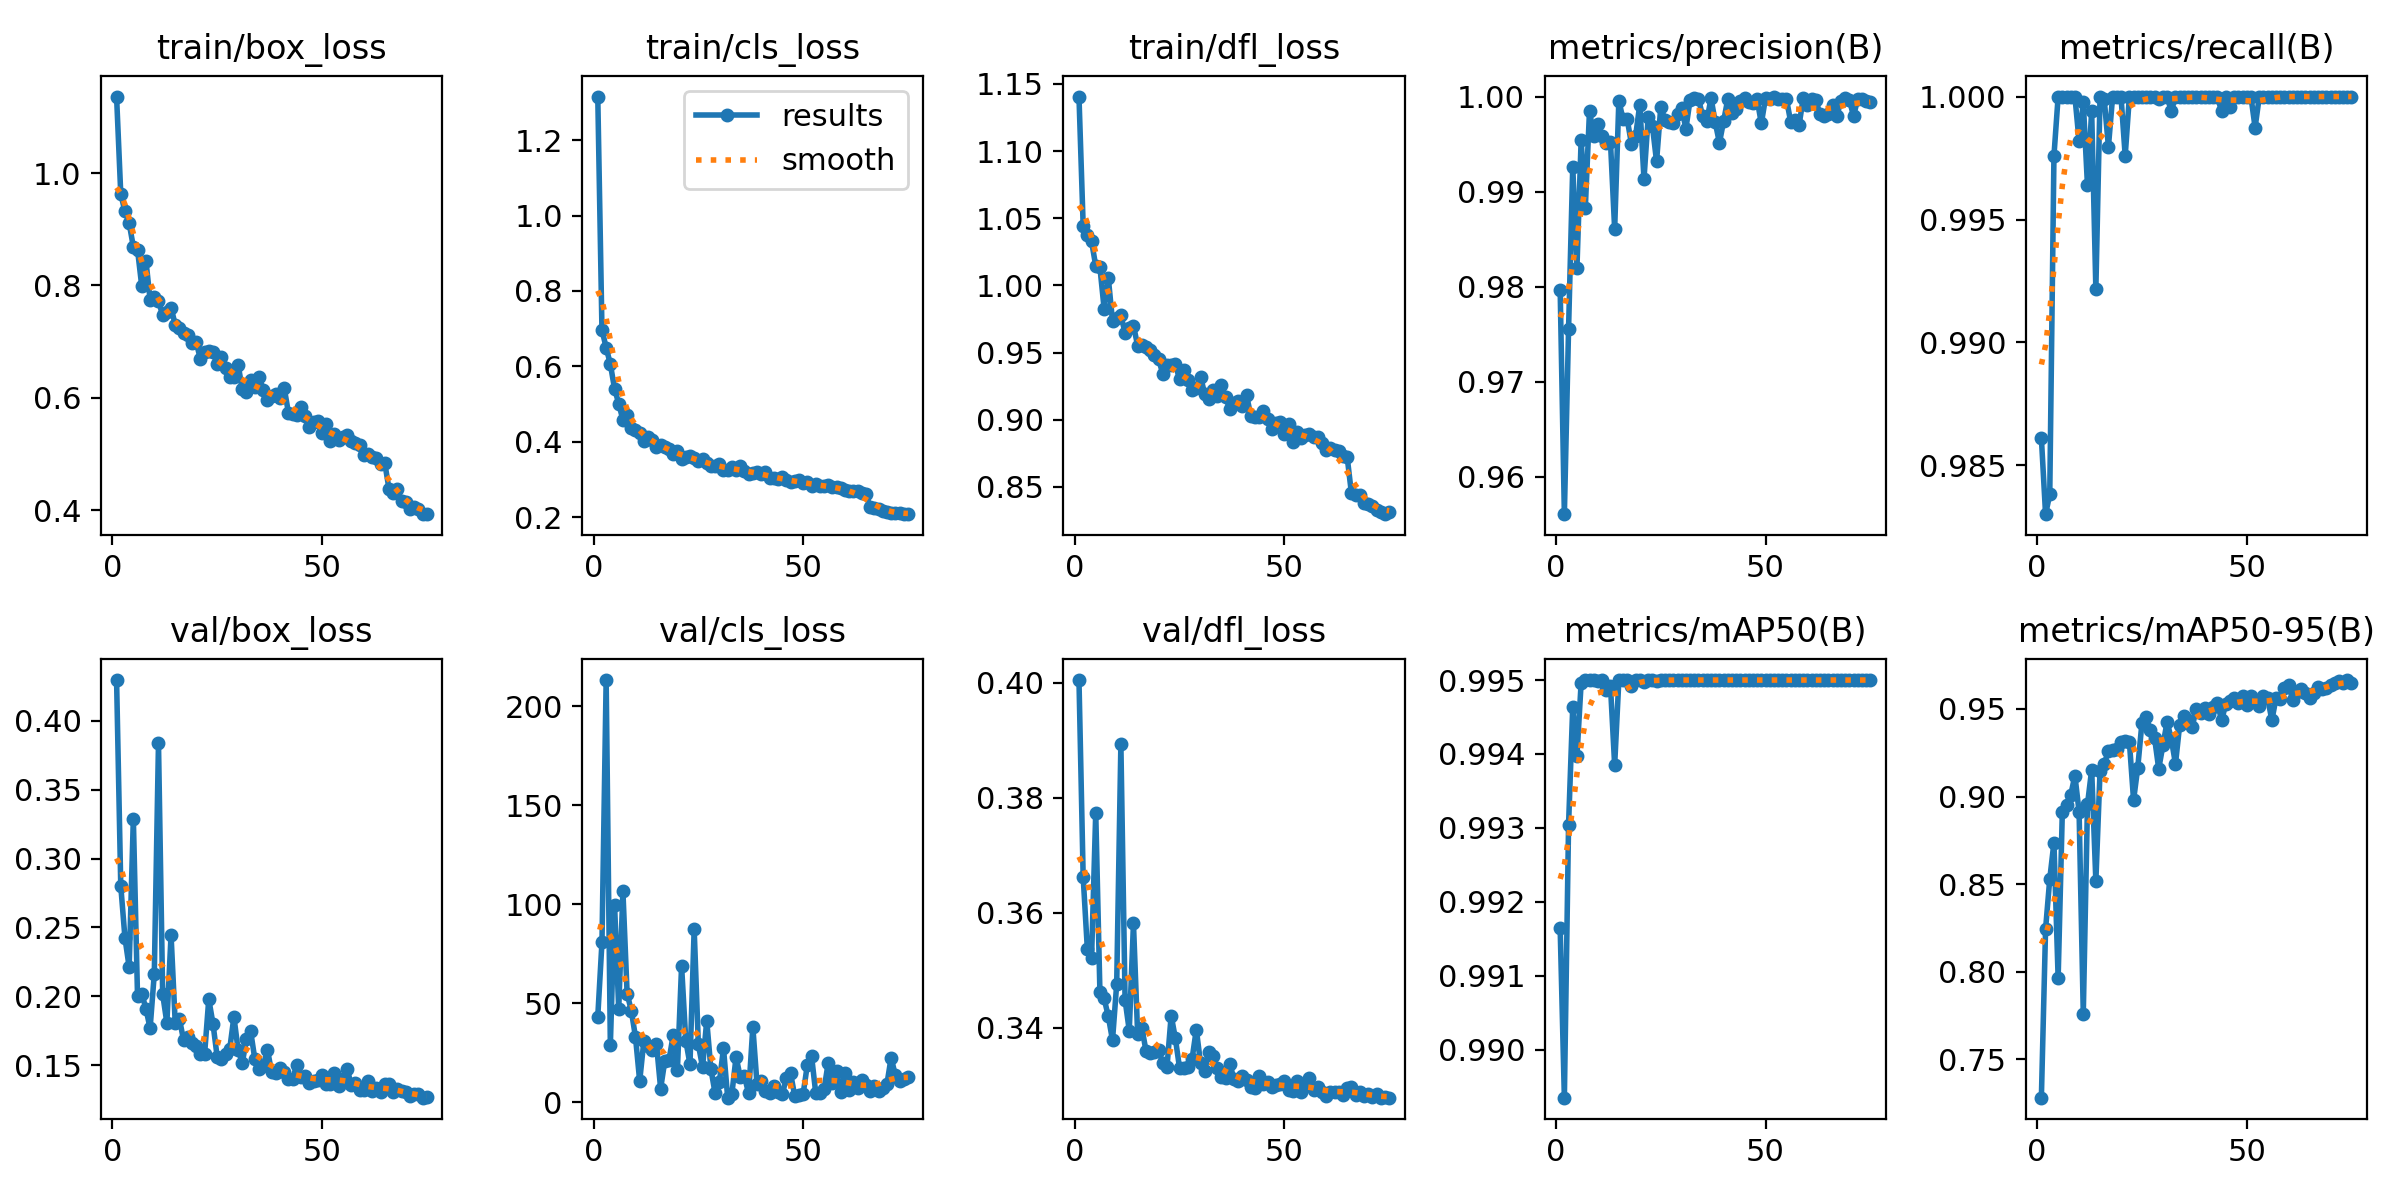

The file beside this chart, header and first rows:
epoch, time, train/box_loss, train/cls_loss, train/dfl_loss, metrics/precision(B), metrics/recall(B), metrics/mAP50(B), metrics/mAP50-95(B), val/box_loss, val/cls_loss, val/dfl_loss, lr/pg0, lr/pg1, lr/pg2
1, 17.69, 1.136, 1.316, 1.141, 0.9797, 0.9861, 0.9916, 0.7282, 0.4297, 43.19, 0.4005, 0.0006601, 0.0006601, 0.0006601
2, 32.55, 0.9627, 0.6962, 1.045, 0.9561, 0.983, 0.9893, 0.8244, 0.2802, 80.75, 0.3663, 0.001309, 0.001309, 0.001309
3, 47.32, 0.9319, 0.65, 1.037, 0.9755, 0.9838, 0.993, 0.853, 0.2424, 213.3, 0.3537, 0.001941, 0.001941, 0.001941
4, 61.72, 0.9112, 0.6059, 1.033, 0.9926, 0.9976, 0.9946, 0.8738, 0.2213, 28.87, 0.3521, 0.001921, 0.001921, 0.001921
5, 75.94, 0.8688, 0.5409, 1.014, 0.982, 1, 0.994, 0.7963, 0.3291, 99.82, 0.3774, 0.001894, 0.001894, 0.001894
6, 90.38, 0.8636, 0.501, 1.013, 0.9954, 1, 0.995, 0.8915, 0.2, 47.16, 0.3461, 0.001868, 0.001868, 0.001868
7, 104.7, 0.7994, 0.4576, 0.9827, 0.9883, 1, 0.995, 0.895, 0.202, 106.5, 0.3451, 0.001842, 0.001842, 0.001842
8, 119, 0.8442, 0.4701, 1.005, 0.9985, 1, 0.995, 0.9008, 0.1911, 54.84, 0.342, 0.001815, 0.001815, 0.001815
9, 133.2, 0.7749, 0.4368, 0.9736, 0.9959, 1, 0.995, 0.912, 0.1768, 46.21, 0.3378, 0.001789, 0.001789, 0.001789
10, 147.8, 0.779, 0.4317, 0.9756, 0.9971, 0.9982, 0.995, 0.8913, 0.2163, 32.91, 0.3476, 0.001762, 0.001762, 0.001762
11, 161.9, 0.7722, 0.4236, 0.9776, 0.9958, 0.9998, 0.995, 0.7761, 0.3837, 10.6, 0.3893, 0.001736, 0.001736, 0.001736
12, 176.2, 0.7472, 0.4026, 0.9647, 0.9951, 0.9964, 0.9949, 0.8955, 0.2015, 30.99, 0.3448, 0.00171, 0.00171, 0.00171
13, 190.6, 0.7533, 0.4121, 0.9685, 0.9952, 0.9994, 0.9949, 0.9153, 0.1808, 28.35, 0.3395, 0.001683, 0.001683, 0.001683
14, 205.7, 0.7605, 0.4045, 0.97, 0.9861, 0.9922, 0.9939, 0.8518, 0.2445, 26.39, 0.3581, 0.001657, 0.001657, 0.001657
15, 220.7, 0.7301, 0.385, 0.9552, 0.9996, 1, 0.995, 0.9146, 0.1803, 29.47, 0.3388, 0.00163, 0.00163, 0.00163
16, 235.7, 0.7238, 0.3912, 0.9557, 0.9976, 0.9999, 0.995, 0.9185, 0.1834, 6.816, 0.34, 0.001604, 0.001604, 0.001604
17, 250.7, 0.7153, 0.3849, 0.954, 0.9976, 0.998, 0.995, 0.9263, 0.1681, 20.93, 0.3359, 0.001578, 0.001578, 0.001578
18, 265.3, 0.7116, 0.38, 0.9522, 0.995, 1, 0.9949, 0.9266, 0.1705, 21.4, 0.3356, 0.001551, 0.001551, 0.001551
19, 280.1, 0.6986, 0.3671, 0.948, 0.9959, 1, 0.995, 0.9273, 0.1658, 33.81, 0.3358, 0.001525, 0.001525, 0.001525
20, 294.9, 0.6988, 0.3748, 0.945, 0.9992, 1, 0.995, 0.9314, 0.1642, 16.32, 0.3361, 0.001498, 0.001498, 0.001498
21, 309.7, 0.6694, 0.3552, 0.9341, 0.9913, 0.9976, 0.995, 0.9319, 0.1585, 68.81, 0.3338, 0.001472, 0.001472, 0.001472
22, 324.3, 0.6815, 0.3583, 0.9404, 0.9979, 1, 0.995, 0.9312, 0.1579, 31.12, 0.3331, 0.001446, 0.001446, 0.001446
23, 339, 0.6833, 0.3627, 0.9406, 0.9969, 1, 0.995, 0.898, 0.1979, 19.14, 0.3421, 0.001419, 0.001419, 0.001419
24, 354.3, 0.6812, 0.3555, 0.9412, 0.9932, 1, 0.995, 0.9166, 0.1802, 87.46, 0.3381, 0.001393, 0.001393, 0.001393
25, 369.4, 0.6597, 0.3488, 0.9302, 0.9989, 1, 0.995, 0.9422, 0.1562, 29.19, 0.333, 0.001366, 0.001366, 0.001366
26, 384.2, 0.6736, 0.3528, 0.9371, 0.9975, 1, 0.995, 0.9452, 0.1547, 17.63, 0.333, 0.00134, 0.00134, 0.00134
27, 399.4, 0.6535, 0.344, 0.9296, 0.9973, 1, 0.995, 0.9381, 0.1579, 41.12, 0.3331, 0.001314, 0.001314, 0.001314
28, 414.3, 0.6381, 0.3368, 0.922, 0.9972, 1, 0.995, 0.9336, 0.1617, 16.6, 0.3346, 0.001287, 0.001287, 0.001287
29, 429.3, 0.6376, 0.3347, 0.9234, 0.9982, 0.9999, 0.995, 0.9159, 0.1851, 4.431, 0.3397, 0.001261, 0.001261, 0.001261
30, 444.5, 0.6591, 0.3395, 0.9321, 0.9988, 1, 0.995, 0.9292, 0.161, 9.948, 0.3338, 0.001234, 0.001234, 0.001234
31, 459.4, 0.6152, 0.3254, 0.9191, 0.9966, 1, 0.995, 0.9427, 0.1518, 27.15, 0.3325, 0.001208, 0.001208, 0.001208
32, 474.1, 0.6098, 0.3257, 0.9151, 0.9997, 0.9994, 0.995, 0.9329, 0.1687, 2.235, 0.3358, 0.001182, 0.001182, 0.001182
33, 488.7, 0.6324, 0.3317, 0.9222, 0.9999, 1, 0.995, 0.9187, 0.1745, 4.198, 0.335, 0.001155, 0.001155, 0.001155
34, 503.4, 0.6197, 0.3241, 0.9175, 0.9998, 1, 0.995, 0.9409, 0.1542, 22.82, 0.333, 0.001129, 0.001129, 0.001129
35, 518, 0.638, 0.3343, 0.9256, 0.998, 1, 0.995, 0.9463, 0.1476, 12.64, 0.3314, 0.001102, 0.001102, 0.001102
36, 539, 0.6143, 0.3228, 0.9166, 0.9974, 1, 0.995, 0.9436, 0.1491, 12.94, 0.3313, 0.001076, 0.001076, 0.001076
37, 560.7, 0.596, 0.3154, 0.9078, 0.9998, 1, 0.995, 0.94, 0.1612, 4.407, 0.3336, 0.00105, 0.00105, 0.00105
38, 582, 0.6027, 0.3169, 0.9128, 0.9973, 1, 0.995, 0.9502, 0.1448, 37.97, 0.3311, 0.001023, 0.001023, 0.001023
39, 603.3, 0.6068, 0.3191, 0.914, 0.9951, 1, 0.995, 0.9475, 0.1441, 9.018, 0.3308, 0.0009968, 0.0009968, 0.0009968
40, 621.1, 0.6006, 0.3154, 0.9105, 0.9974, 1, 0.995, 0.9505, 0.1482, 10.52, 0.3316, 0.0009704, 0.0009704, 0.0009704
41, 637.1, 0.618, 0.319, 0.9182, 0.9997, 1, 0.995, 0.9471, 0.145, 5.649, 0.3309, 0.000944, 0.000944, 0.000944
42, 654.4, 0.5739, 0.3037, 0.9027, 0.9983, 1, 0.995, 0.9512, 0.1401, 4.598, 0.3297, 0.0009176, 0.0009176, 0.0009176
43, 676, 0.5713, 0.3032, 0.9021, 0.9987, 1, 0.995, 0.9536, 0.1399, 8.086, 0.3296, 0.0008912, 0.0008912, 0.0008912
44, 697.8, 0.5698, 0.3003, 0.9022, 0.9995, 0.9994, 0.995, 0.9435, 0.1504, 5.021, 0.3316, 0.0008648, 0.0008648, 0.0008648
45, 719.3, 0.5844, 0.3055, 0.9064, 0.9999, 1, 0.995, 0.9527, 0.1415, 3.932, 0.3302, 0.0008384, 0.0008384, 0.0008384
46, 740.4, 0.5683, 0.2994, 0.9009, 0.9994, 0.9996, 0.995, 0.9544, 0.1419, 11.94, 0.3306, 0.000812, 0.000812, 0.000812
47, 762.6, 0.5488, 0.292, 0.8932, 0.9993, 1, 0.995, 0.9564, 0.1372, 14.59, 0.3297, 0.0007856, 0.0007856, 0.0007856
48, 786.3, 0.5575, 0.2959, 0.8975, 0.9997, 1, 0.995, 0.9534, 0.1385, 3.063, 0.33, 0.0007592, 0.0007592, 0.0007592
49, 808.2, 0.5596, 0.298, 0.8985, 0.9972, 1, 0.995, 0.9573, 0.1392, 3.634, 0.3302, 0.0007328, 0.0007328, 0.0007328
50, 830, 0.5379, 0.2894, 0.8891, 0.9999, 1, 0.995, 0.952, 0.1432, 4.106, 0.3307, 0.0007064, 0.0007064, 0.0007064
51, 847.8, 0.5539, 0.2928, 0.897, 0.9997, 1, 0.995, 0.9571, 0.1362, 18.75, 0.3291, 0.00068, 0.00068, 0.00068
52, 864.4, 0.5227, 0.2824, 0.8837, 1, 0.9987, 0.995, 0.9548, 0.1366, 23.53, 0.329, 0.0006536, 0.0006536, 0.0006536
53, 879.6, 0.5351, 0.2867, 0.8909, 0.9997, 1, 0.995, 0.9519, 0.144, 4.754, 0.3307, 0.0006272, 0.0006272, 0.0006272
54, 895.3, 0.5248, 0.282, 0.8861, 0.9997, 1, 0.995, 0.9571, 0.1352, 4.603, 0.3288, 0.0006008, 0.0006008, 0.0006008
55, 910.2, 0.53, 0.2834, 0.8886, 0.9997, 1, 0.995, 0.9562, 0.1401, 6.532, 0.33, 0.0005744, 0.0005744, 0.0005744
56, 925.3, 0.5332, 0.2839, 0.8896, 0.9973, 1, 0.995, 0.9435, 0.1475, 20.01, 0.3313, 0.000548, 0.000548, 0.000548
57, 940.3, 0.5229, 0.2791, 0.8867, 0.9975, 1, 0.995, 0.9563, 0.1356, 9.641, 0.3292, 0.0005216, 0.0005216, 0.0005216
58, 954.6, 0.5201, 0.2796, 0.8868, 0.997, 1, 0.995, 0.9557, 0.1369, 15.48, 0.3297, 0.0004952, 0.0004952, 0.0004952
59, 969.5, 0.5163, 0.2762, 0.8823, 0.9998, 1, 0.995, 0.9618, 0.1319, 5.187, 0.3287, 0.0004688, 0.0004688, 0.0004688
60, 984.3, 0.4993, 0.2727, 0.8776, 0.9991, 1, 0.995, 0.9634, 0.1321, 14.56, 0.3281, 0.0004424, 0.0004424, 0.0004424
... 15 more rows
